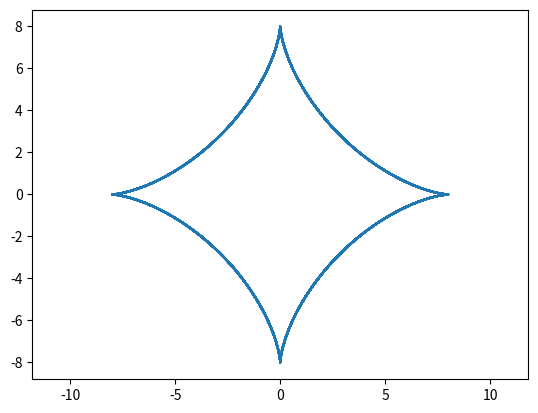

Python code for this plot:
import matplotlib.animation as animation
import matplotlib.pyplot as plt
import numpy as np
 
def circle_move(R):
    #alpha =(np.pi/180) * time
    time = np.arange(-100, 100, 0.1)

    x = R * (np.sin(time)**3) 
    y = R * (np.cos(time)**3)
    
    plt.axis('equal')
    plt.plot(x, y)
    plt.savefig('lab_7_osn_11.png')

circle_move(8)